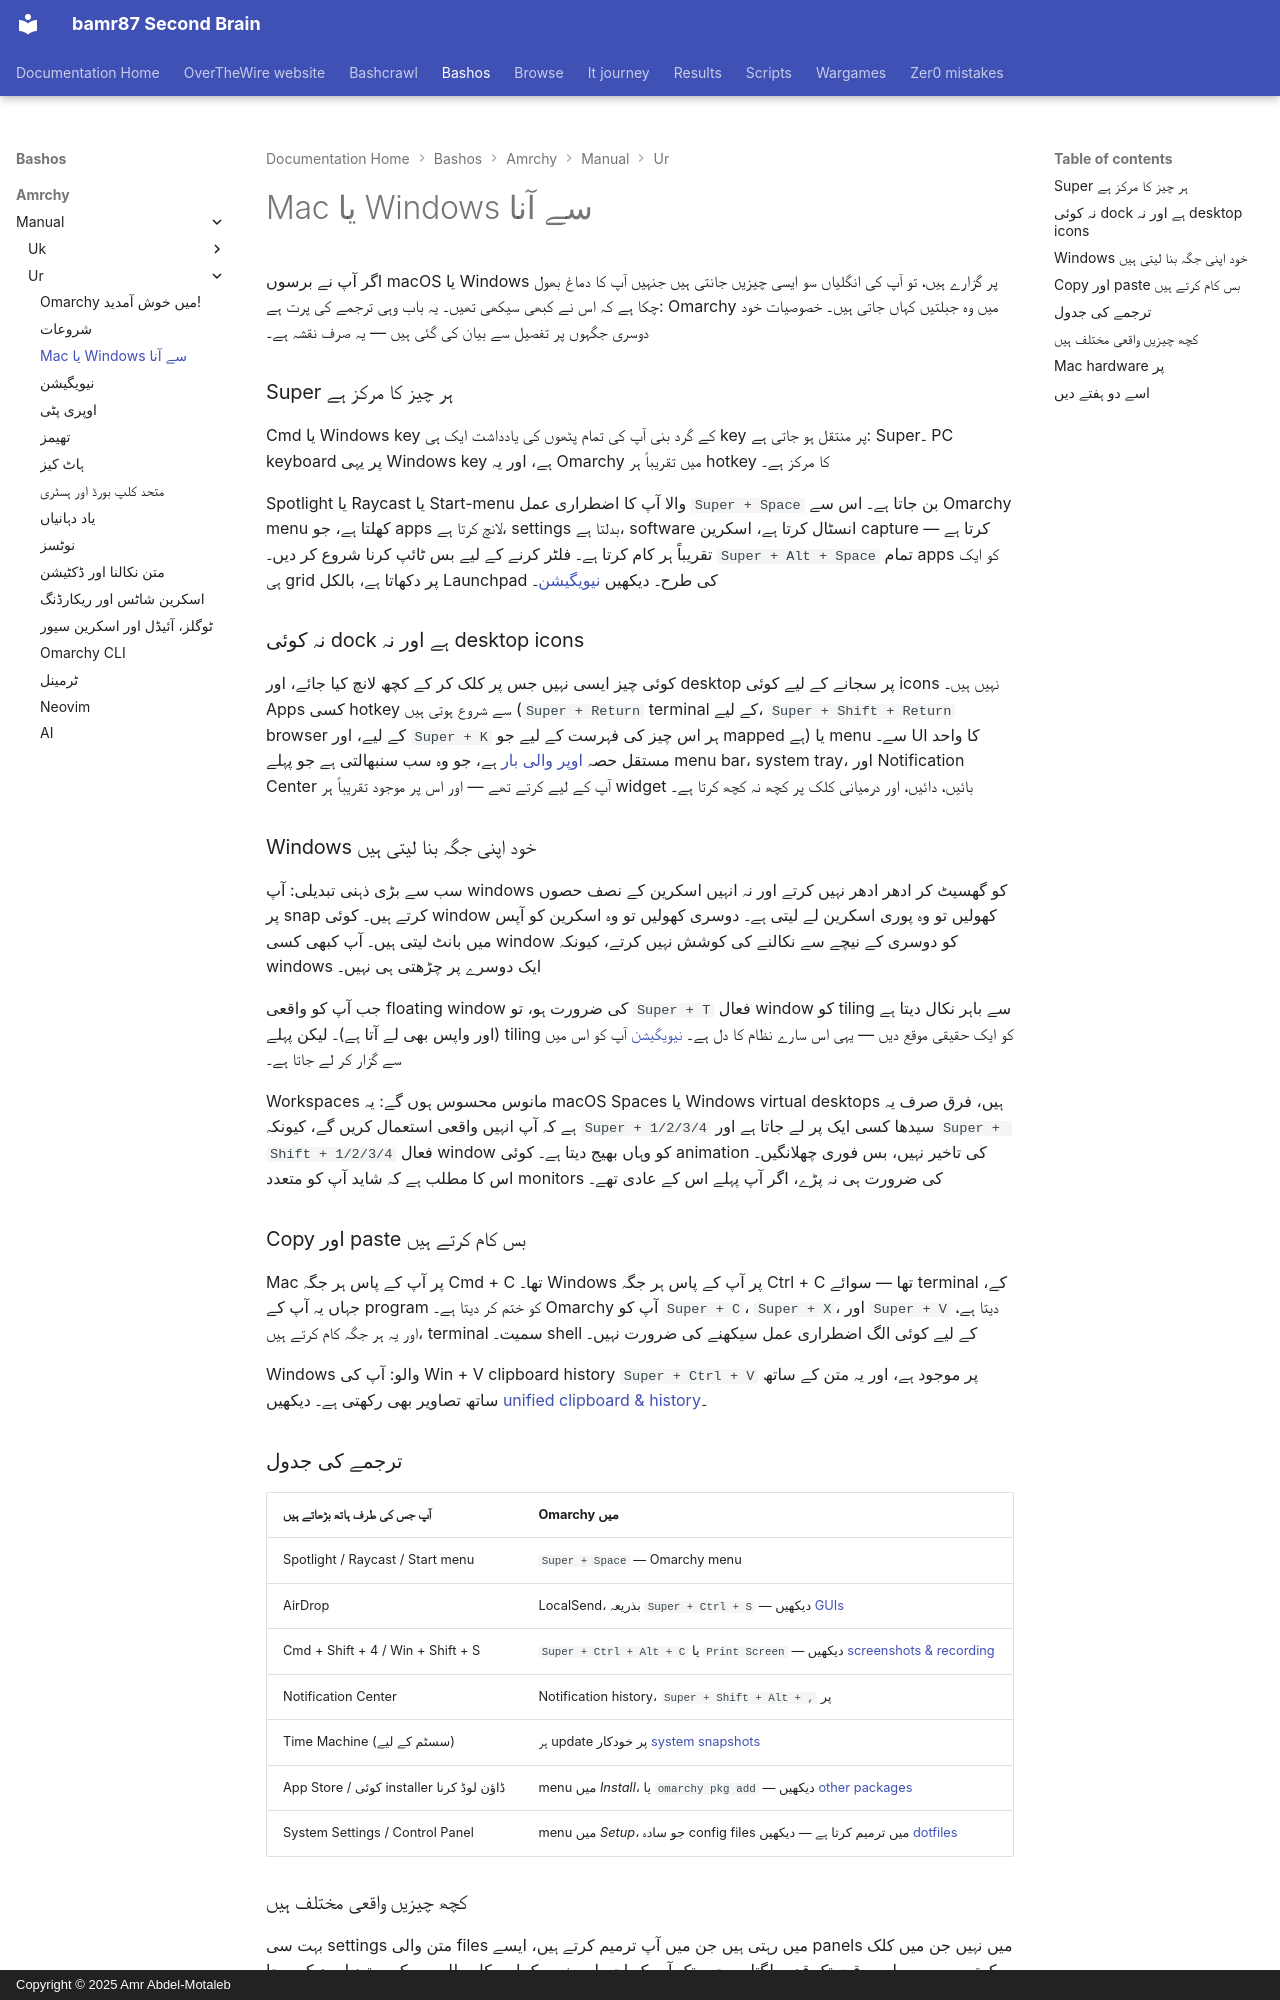

repository: bamr87/README · page: bashos/amrchy/manual/ur/03-coming-from-mac-or-windows/index.html · generator: mkdocs · copyright: Copyright © 2025 Amr Abdel-Motaleb

---
source_file: amrchy/manual/ur/03-coming-from-mac-or-windows.md
source_repo: bamr87/bashos
source_url: https://github.com/bamr87/bashos/blob/main/amrchy/manual/ur/03-coming-from-mac-or-windows.md
title: Mac یا Windows سے آنا
---
# Mac یا Windows سے آنا

اگر آپ نے برسوں macOS یا Windows پر گزارے ہیں، تو آپ کی انگلیاں سو ایسی چیزیں جانتی ہیں جنہیں آپ کا دماغ بھول چکا ہے کہ اس نے کبھی سیکھی تھیں۔ یہ باب وہی ترجمے کی پرت ہے: Omarchy میں وہ جبلتیں کہاں جاتی ہیں۔ خصوصیات خود دوسری جگہوں پر تفصیل سے بیان کی گئی ہیں — یہ صرف نقشہ ہے۔

### Super ہر چیز کا مرکز ہے

Cmd یا Windows key کے گرد بنی آپ کی تمام پٹھوں کی یادداشت ایک ہی key پر منتقل ہو جاتی ہے: Super۔ PC keyboard پر یہی Windows key ہے، اور یہ Omarchy میں تقریباً ہر hotkey کا مرکز ہے۔

Spotlight یا Raycast یا Start-menu والا آپ کا اضطراری عمل `Super + Space` بن جاتا ہے۔ اس سے Omarchy menu کھلتا ہے، جو apps لانچ کرتا ہے، settings بدلتا ہے، software انسٹال کرتا ہے، اسکرین capture کرتا ہے — تقریباً ہر کام کرتا ہے۔ فلٹر کرنے کے لیے بس ٹائپ کرنا شروع کر دیں۔ `Super + Alt + Space` تمام apps کو ایک ہی grid پر دکھاتا ہے، بالکل Launchpad کی طرح۔ دیکھیں [نیویگیشن](04-navigation.md)۔

### نہ کوئی dock ہے اور نہ desktop icons

کوئی چیز ایسی نہیں جس پر کلک کر کے کچھ لانچ کیا جائے، اور desktop پر سجانے کے لیے کوئی icons نہیں ہیں۔ Apps کسی hotkey سے شروع ہوتی ہیں (`Super + Return` terminal کے لیے، `Super + Shift + Return` browser کے لیے، اور `Super + K` ہر اس چیز کی فہرست کے لیے جو mapped ہے) یا menu سے۔ UI کا واحد مستقل حصہ [اوپر والی بار](05-the-top-bar.md) ہے، جو وہ سب سنبھالتی ہے جو پہلے menu bar، system tray، اور Notification Center آپ کے لیے کرتے تھے — اور اس پر موجود تقریباً ہر widget بائیں، دائیں، اور درمیانی کلک پر کچھ نہ کچھ کرتا ہے۔

### Windows خود اپنی جگہ بنا لیتی ہیں

سب سے بڑی ذہنی تبدیلی: آپ windows کو گھسیٹ کر ادھر ادھر نہیں کرتے اور نہ انہیں اسکرین کے نصف حصوں پر snap کرتے ہیں۔ کوئی window کھولیں تو وہ پوری اسکرین لے لیتی ہے۔ دوسری کھولیں تو وہ اسکرین کو آپس میں بانٹ لیتی ہیں۔ آپ کبھی کسی window کو دوسری کے نیچے سے نکالنے کی کوشش نہیں کرتے، کیونکہ windows ایک دوسرے پر چڑھتی ہی نہیں۔

جب آپ کو واقعی floating window کی ضرورت ہو، تو `Super + T` فعال window کو tiling سے باہر نکال دیتا ہے (اور واپس بھی لے آتا ہے)۔ لیکن پہلے tiling کو ایک حقیقی موقع دیں — یہی اس سارے نظام کا دل ہے۔ [نیویگیشن](04-navigation.md) آپ کو اس میں سے گزار کر لے جاتا ہے۔

Workspaces مانوس محسوس ہوں گے: یہ macOS Spaces یا Windows virtual desktops ہیں، فرق صرف یہ ہے کہ آپ انہیں واقعی استعمال کریں گے، کیونکہ `Super + 1/2/3/4` سیدھا کسی ایک پر لے جاتا ہے اور `Super + Shift + 1/2/3/4` فعال window کو وہاں بھیج دیتا ہے۔ کوئی animation کی تاخیر نہیں، بس فوری چھلانگیں۔ اس کا مطلب ہے کہ شاید آپ کو متعدد monitors کی ضرورت ہی نہ پڑے، اگر آپ پہلے اس کے عادی تھے۔

### Copy اور paste بس کام کرتے ہیں

Mac پر آپ کے پاس ہر جگہ Cmd + C تھا۔ Windows پر آپ کے پاس ہر جگہ Ctrl + C تھا — سوائے terminal کے، جہاں یہ آپ کے program کو ختم کر دیتا ہے۔ Omarchy آپ کو `Super + C`، `Super + X`، اور `Super + V` دیتا ہے، اور یہ ہر جگہ کام کرتے ہیں، terminal سمیت۔ shell کے لیے کوئی الگ اضطراری عمل سیکھنے کی ضرورت نہیں۔

Windows والو: آپ کی Win + V clipboard history `Super + Ctrl + V` پر موجود ہے، اور یہ متن کے ساتھ ساتھ تصاویر بھی رکھتی ہے۔ دیکھیں [unified clipboard & history](08-unified-clipboard-history.md)۔

### ترجمے کی جدول

| آپ جس کی طرف ہاتھ بڑھاتے ہیں | Omarchy میں |
| ------------- | ---------- |
| Spotlight / Raycast / Start menu | `Super + Space` — Omarchy menu |
| AirDrop | LocalSend، بذریعہ `Super + Ctrl + S` — دیکھیں [GUIs](22-guis.md) |
| Cmd + Shift + 4 / Win + Shift + S | `Super + Ctrl + Alt + C` یا `Print Screen` — دیکھیں [screenshots & recording](12-screenshots-recording.md) |
| Notification Center | Notification history، `Super + Shift + Alt + ,` پر |
| Time Machine (سسٹم کے لیے) | ہر update پر خودکار [system snapshots](47-system-snapshots.md) |
| App Store / کوئی installer ڈاؤن لوڈ کرنا | menu میں _Install_، یا `omarchy pkg add` — دیکھیں [other packages](29-other-packages.md) |
| System Settings / Control Panel | menu میں _Setup_، جو سادہ config files میں ترمیم کرتا ہے — دیکھیں [dotfiles](31-dotfiles.md) |
